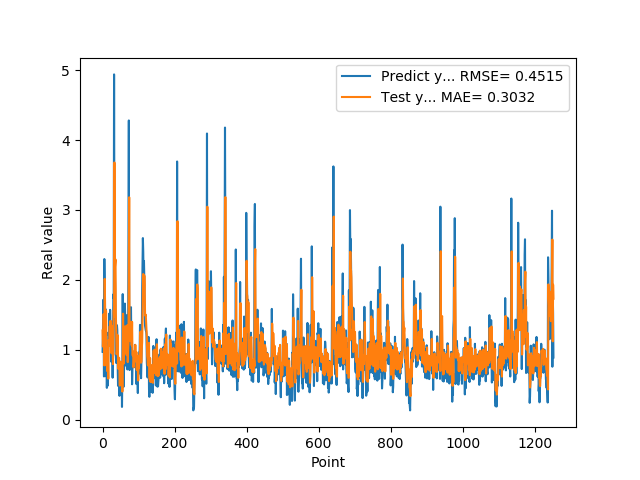

The data file committed next to this chart (first rows):
9.717460274700000511e-01, 1.275982881273060698e+00
1.176299691200000108e+00, 1.046545859555365166e+00
1.714609026910000056e+00, 1.129253721903816343e+00
1.307337045669999975e+00, 1.511322255229985423e+00
6.186890006069999393e-01, 1.223943892694634661e+00
2.298435926440000276e+00, 7.764031046231514299e-01
1.808241009709999902e+00, 2.014636270196285661e+00
8.794149756429999742e-01, 1.663216419842802329e+00
1.570945024490000064e+00, 1.025562349625911862e+00
1.578516006470000121e+00, 1.561751385661692693e+00
6.200309991839999535e-01, 1.555872607283703246e+00
9.928810000419999726e-01, 7.758289714435199214e-01
4.551869928839999413e-01, 1.025951626568939234e+00
1.017398953439999865e+00, 6.952074230455551618e-01
8.378469943999999892e-01, 1.029104746229480227e+00
4.884769916529999589e-01, 8.410769737533588808e-01
1.246340990070000210e+00, 5.866917204363226723e-01
1.209630966189999990e+00, 1.139515375853147106e+00
1.252451062200000020e+00, 1.118400317064467187e+00
1.519726991650000025e+00, 1.127263133879299994e+00
1.063797950739999942e+00, 1.338139508660321830e+00
1.571495056150000069e+00, 1.056011983385061193e+00
1.278105020519999968e+00, 1.414650794777247311e+00
1.192077994349999948e+00, 1.239027914973818145e+00
8.304439187050000060e-01, 1.189740533378239373e+00
1.402015686039999931e+00, 9.495420807067809221e-01
1.156504034999999986e+00, 1.343061262619916540e+00
1.162554860120000200e+00, 1.136809781148973020e+00
6.007519960399999581e-01, 1.133706837620209296e+00
1.253835797310000055e+00, 7.950116469516058659e-01
1.791844010350000183e+00, 1.249807231038981392e+00
1.734062552449999961e+00, 1.566025111051273289e+00
4.939970970150000085e+00, 1.474904102593709077e+00
2.394351005549999911e+00, 3.679913124236990019e+00
2.212575912479999740e+00, 2.153929136135411149e+00
1.886527061460000043e+00, 2.227247696057596649e+00
9.343829751010001017e-01, 2.292631199667180208e+00
9.099829792980000942e-01, 1.509172798206720678e+00
8.112999796870000724e-01, 1.201347116079805266e+00
1.049708962440000004e+00, 9.354853841112754642e-01
1.351788043980000076e+00, 9.762870745012807161e-01
1.277305960659999906e+00, 1.214845198481590227e+00
7.854449748989998925e-01, 1.200583465993060317e+00
4.846229851250000165e-01, 8.761510214328565027e-01
6.676359772680000582e-01, 7.258454256805257909e-01
8.322510123249999836e-01, 8.473593626426383363e-01
5.959370136259999340e-01, 8.856167565797720131e-01
3.410890102390000123e-01, 6.590299227824573114e-01
6.860110163689999707e-01, 4.871938265415166058e-01
8.153510093690000682e-01, 7.560734397613155799e-01
3.985430002210000322e-01, 8.302339237961604557e-01
6.998159885410000225e-01, 5.275412469010241079e-01
4.263690114019999533e-01, 7.473200870466583101e-01
6.866139769550000382e-01, 5.834151048350436630e-01
1.826770007609999913e-01, 7.489804337915308974e-01
7.018824815749999946e-01, 4.025255687176172437e-01
1.796682000159999681e+00, 7.616755386510435377e-01
7.204269766809999753e-01, 1.516866233702140354e+00
4.680640101429999755e-01, 8.173198057932389293e-01
6.408870220180000743e-01, 8.027368030298507318e-01
7.520520091060001189e-01, 1.046768465711095608e+00
... 1,192 more rows
